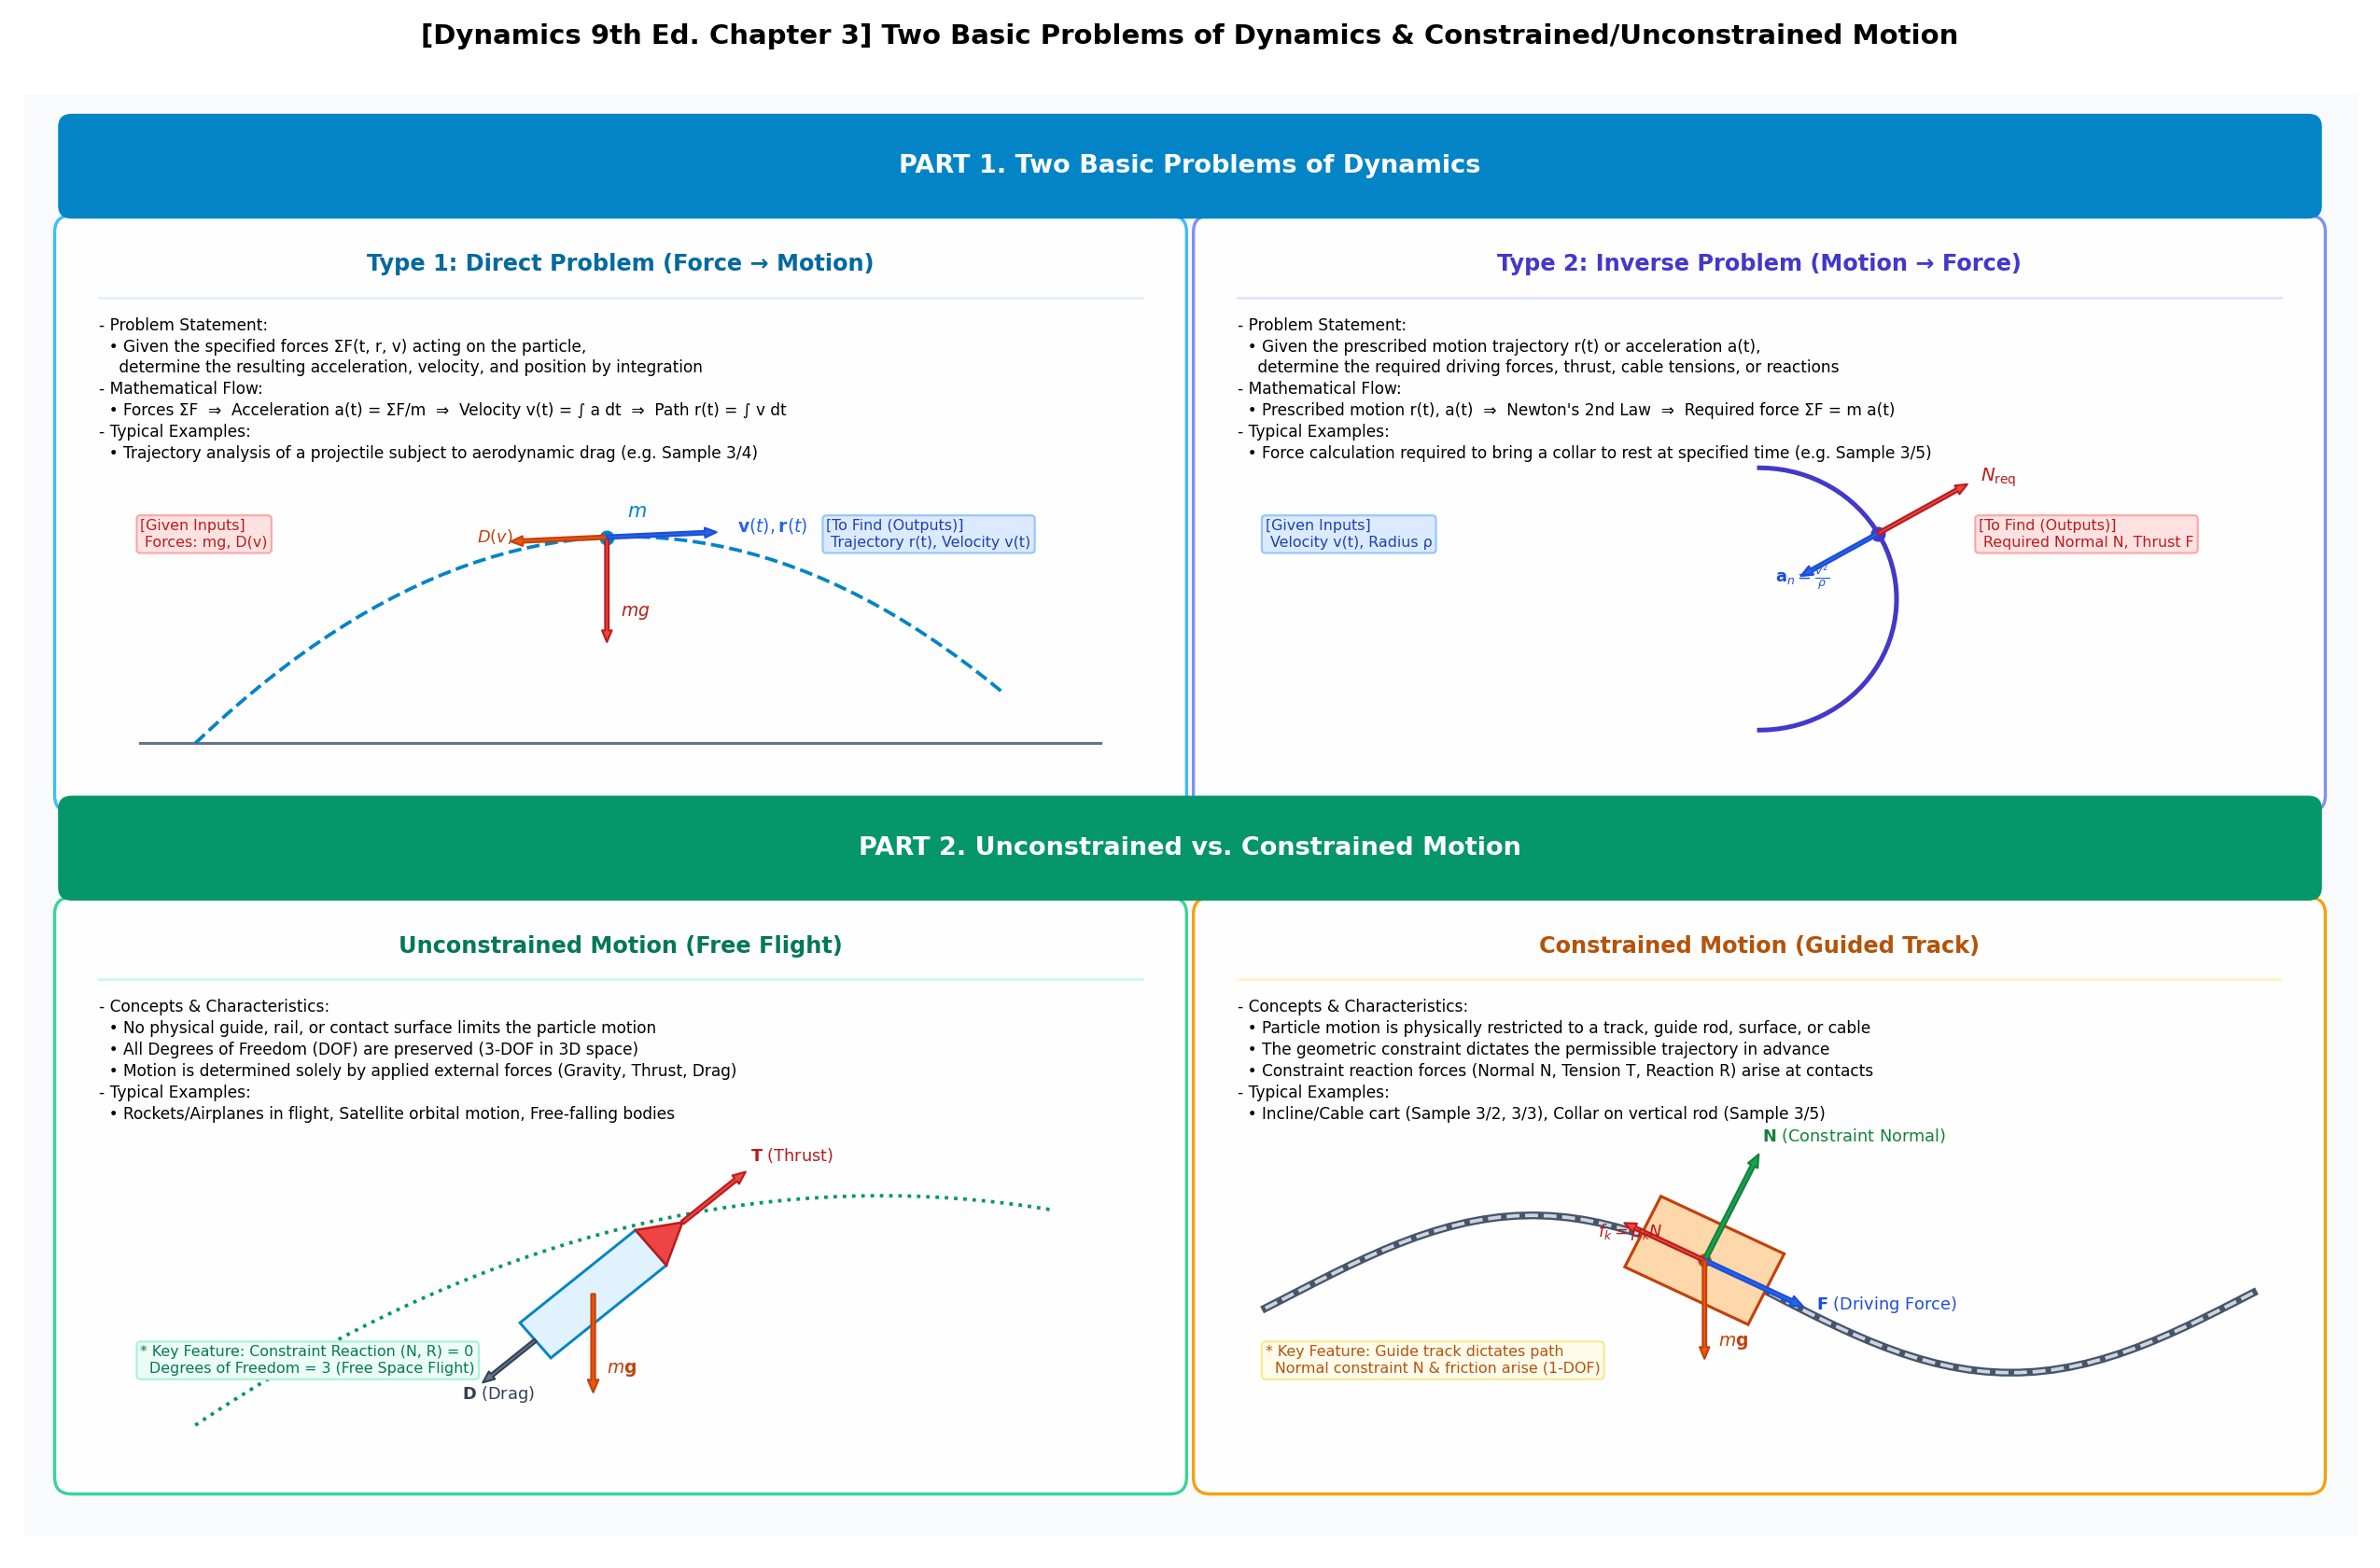

Recreate this plot in Python.
# -*- coding: utf-8 -*-
"""
[Dynamics 9th Ed. Chapter 3 Kinetics of Particles]
1. Two Basic Problems of Dynamics (Force -> Motion vs. Motion -> Force)
2. Unconstrained vs. Constrained Motion
Conceptual Infographic Diagram Visualization
"""
import os
import numpy as np
import matplotlib.pyplot as plt
import matplotlib.font_manager as fm
import matplotlib.patches as patches

plt.rcParams['font.family'] = 'sans-serif'
plt.rcParams['axes.unicode_minus'] = False

fig = plt.figure(figsize=(17.0, 11.2), dpi=150)
ax = fig.add_subplot(111)
ax.set_position([0.01, 0.02, 0.98, 0.92])

ax.clear()
ax.set_xlim(-0.5, 33.5)
ax.set_ylim(-0.5, 21.5)
ax.axis('off')

# Background
ax.add_patch(patches.Rectangle((-0.5, -0.5), 34.0, 22.0, fc='#f8fafc', ec='none', zorder=1))

# =========================================================================
# [Top Header]: PART 1 - Two Basic Problems of Dynamics
# =========================================================================
top_header = patches.FancyBboxPatch((0.2, 19.8), 32.6, 1.2, boxstyle="round,pad=0.2",
                                    fc="#0284c7", ec="none", zorder=3)
ax.add_patch(top_header)
ax.text(16.5, 20.4, "PART 1. Two Basic Problems of Dynamics",
        fontsize=13.0, fontweight='bold', color='#ffffff', ha='center', va='center', zorder=4)

# -------------------------------------------------------------------------
# [Card 1] Top-Left: Type 1 - Direct Problem (Force -> Motion)
# -------------------------------------------------------------------------
card1 = patches.FancyBboxPatch((0.2, 10.8), 16.0, 8.6, boxstyle="round,pad=0.25",
                               fc="#ffffff", ec="#38bdf8", lw=1.6, alpha=0.98, zorder=2)
ax.add_patch(card1)

ax.text(8.2, 18.8, "Type 1: Direct Problem (Force → Motion)",
        fontsize=11.5, fontweight='bold', color="#0369a1", ha='center', zorder=5)
ax.plot([0.6, 15.8], [18.4, 18.4], color='#e0f2fe', lw=1.4, zorder=4)

c1_text = (
    "- Problem Statement:\n"
    "  • Given the specified forces ΣF(t, r, v) acting on the particle,\n"
    "    determine the resulting acceleration, velocity, and position by integration\n"
    "- Mathematical Flow:\n"
    "  • Forces ΣF  ⇒  Acceleration a(t) = ΣF/m  ⇒  Velocity v(t) = ∫ a dt  ⇒  Path r(t) = ∫ v dt\n"
    "- Typical Examples:\n"
    "  • Trajectory analysis of a projectile subject to aerodynamic drag (e.g. Sample 3/4)"
)
ax.text(0.6, 18.1, c1_text, fontsize=8.2, va='top', linespacing=1.35, zorder=5)

p_x0, p_y0 = 2.0, 11.6
t_pts = np.linspace(0, 2.8, 50)
traj_x = p_x0 + 4.2 * t_pts
traj_y = p_y0 + 4.2 * t_pts - 0.5 * 2.8 * (t_pts**2)

ax.plot([1.2, 15.2], [p_y0, p_y0], color='#64748b', lw=1.5, zorder=3)
ax.plot(traj_x, traj_y, color='#0284c7', lw=1.8, linestyle='--', zorder=4)

curr_idx = 25
cx, cy = traj_x[curr_idx], traj_y[curr_idx]
ax.scatter([cx], [cy], color='#0284c7', s=45, zorder=6)
ax.text(cx + 0.3, cy + 0.3, r'$m$', fontsize=10.0, fontweight='bold', color='#0284c7', zorder=7)

ax.annotate('', xy=(cx, cy - 1.6), xytext=(cx, cy),
            arrowprops=dict(facecolor='#ef4444', edgecolor='#b91c1c', width=1.8, headwidth=5.0, headlength=6.0), zorder=7)
ax.text(cx + 0.2, cy - 1.2, r'$mg$', fontsize=9.0, fontweight='bold', color='#b91c1c', zorder=8)

tang_v = np.array([4.2, 4.2 - 2.8 * t_pts[curr_idx]])
tang_u = tang_v / np.linalg.norm(tang_v)
ax.annotate('', xy=(cx - 1.4*tang_u[0], cy - 1.4*tang_u[1]), xytext=(cx, cy),
            arrowprops=dict(facecolor='#ea580c', edgecolor='#c2410c', width=1.8, headwidth=5.0, headlength=6.0), zorder=7)
ax.text(cx - 1.6*tang_u[0] - 0.3, cy - 1.6*tang_u[1], r'$D(v)$', fontsize=8.5, fontweight='bold', color='#c2410c', zorder=8)

ax.annotate('', xy=(cx + 1.6*tang_u[0], cy + 1.6*tang_u[1]), xytext=(cx, cy),
            arrowprops=dict(facecolor='#2563eb', edgecolor='#1d4ed8', width=1.8, headwidth=5.0, headlength=6.0), zorder=7)
ax.text(cx + 1.8*tang_u[0] + 0.1, cy + 1.8*tang_u[1], r'$\mathbf{v}(t), \mathbf{r}(t)$',
        fontsize=9.0, fontweight='bold', color='#2563eb', zorder=8)

ax.text(1.2, 14.6, "[Given Inputs]\n Forces: mg, D(v)", fontsize=7.6, color='#b91c1c',
        bbox=dict(boxstyle='round,pad=0.25', facecolor='#fee2e2', edgecolor='#fca5a5', lw=1.0), zorder=6)
ax.text(11.2, 14.6, "[To Find (Outputs)]\n Trajectory r(t), Velocity v(t)", fontsize=7.6, color='#1e40af',
        bbox=dict(boxstyle='round,pad=0.25', facecolor='#dbeafe', edgecolor='#93c5fd', lw=1.0), zorder=6)

# -------------------------------------------------------------------------
# [Card 2] Top-Right: Type 2 - Inverse Problem (Motion -> Force)
# -------------------------------------------------------------------------
card2 = patches.FancyBboxPatch((16.8, 10.8), 16.0, 8.6, boxstyle="round,pad=0.25",
                               fc="#ffffff", ec="#818cf8", lw=1.6, alpha=0.98, zorder=2)
ax.add_patch(card2)

ax.text(24.8, 18.8, "Type 2: Inverse Problem (Motion → Force)",
        fontsize=11.5, fontweight='bold', color="#4338ca", ha='center', zorder=5)
ax.plot([17.2, 32.4], [18.4, 18.4], color='#e0e7ff', lw=1.4, zorder=4)

c2_text = (
    "- Problem Statement:\n"
    "  • Given the prescribed motion trajectory r(t) or acceleration a(t),\n"
    "    determine the required driving forces, thrust, cable tensions, or reactions\n"
    "- Mathematical Flow:\n"
    "  • Prescribed motion r(t), a(t)  ⇒  Newton's 2nd Law  ⇒  Required force ΣF = m a(t)\n"
    "- Typical Examples:\n"
    "  • Force calculation required to bring a collar to rest at specified time (e.g. Sample 3/5)"
)
ax.text(17.2, 18.1, c2_text, fontsize=8.2, va='top', linespacing=1.35, zorder=5)

loop_cx, loop_cy, loop_r = 24.8, 13.8, 2.0
theta_loop = np.linspace(-np.pi/2, np.pi/2, 50)
loop_x = loop_cx + loop_r * np.cos(theta_loop)
loop_y = loop_cy + loop_r * np.sin(theta_loop)
ax.plot(loop_x, loop_y, color='#4338ca', lw=2.4, zorder=4)

th_car = np.radians(30)
car_x = loop_cx + loop_r * np.cos(th_car)
car_y = loop_cy + loop_r * np.sin(th_car)

ax.scatter([car_x], [car_y], color='#4338ca', s=45, zorder=6)
ax.annotate('', xy=(car_x - 1.3*np.cos(th_car), car_y - 1.3*np.sin(th_car)), xytext=(car_x, car_y),
            arrowprops=dict(facecolor='#2563eb', edgecolor='#1d4ed8', width=1.8, headwidth=5.0, headlength=6.0), zorder=7)
ax.text(car_x - 1.5*np.cos(th_car) - 0.2, car_y - 1.5*np.sin(th_car), r'$\mathbf{a}_n = \frac{v^2}{\rho}$',
        fontsize=8.5, fontweight='bold', color='#1d4ed8', zorder=8)

ax.annotate('', xy=(car_x + 1.5*np.cos(th_car), car_y + 1.5*np.sin(th_car)), xytext=(car_x, car_y),
            arrowprops=dict(facecolor='#ef4444', edgecolor='#b91c1c', width=1.8, headwidth=5.0, headlength=6.0), zorder=7)
ax.text(car_x + 1.6*np.cos(th_car) + 0.1, car_y + 1.6*np.sin(th_car), r'$N_{\text{req}}$',
        fontsize=9.5, fontweight='bold', color='#b91c1c', zorder=8)

ax.text(17.6, 14.6, "[Given Inputs]\n Velocity v(t), Radius ρ", fontsize=7.6, color='#1e40af',
        bbox=dict(boxstyle='round,pad=0.25', facecolor='#dbeafe', edgecolor='#93c5fd', lw=1.0), zorder=6)
ax.text(28.0, 14.6, "[To Find (Outputs)]\n Required Normal N, Thrust F", fontsize=7.6, color='#b91c1c',
        bbox=dict(boxstyle='round,pad=0.25', facecolor='#fee2e2', edgecolor='#fca5a5', lw=1.0), zorder=6)

# =========================================================================
# [Bottom Header]: PART 2 - Unconstrained vs. Constrained Motion
# =========================================================================
bot_header = patches.FancyBboxPatch((0.2, 9.4), 32.6, 1.2, boxstyle="round,pad=0.2",
                                    fc="#059669", ec="none", zorder=3)
ax.add_patch(bot_header)
ax.text(16.5, 10.0, "PART 2. Unconstrained vs. Constrained Motion",
        fontsize=13.0, fontweight='bold', color='#ffffff', ha='center', va='center', zorder=4)

# -------------------------------------------------------------------------
# [Card 3] Bottom-Left: Unconstrained Motion
# -------------------------------------------------------------------------
card3 = patches.FancyBboxPatch((0.2, 0.4), 16.0, 8.6, boxstyle="round,pad=0.25",
                               fc="#ffffff", ec="#34d399", lw=1.6, alpha=0.98, zorder=2)
ax.add_patch(card3)

ax.text(8.2, 8.4, "Unconstrained Motion (Free Flight)",
        fontsize=11.5, fontweight='bold', color="#047857", ha='center', zorder=5)
ax.plot([0.6, 15.8], [8.0, 8.0], color='#d1fae5', lw=1.4, zorder=4)

c3_text = (
    "- Concepts & Characteristics:\n"
    "  • No physical guide, rail, or contact surface limits the particle motion\n"
    "  • All Degrees of Freedom (DOF) are preserved (3-DOF in 3D space)\n"
    "  • Motion is determined solely by applied external forces (Gravity, Thrust, Drag)\n"
    "- Typical Examples:\n"
    "  • Rockets/Airplanes in flight, Satellite orbital motion, Free-falling bodies"
)
ax.text(0.6, 7.7, c3_text, fontsize=8.2, va='top', linespacing=1.35, zorder=5)

r_x, r_y = 7.8, 3.2
ang_r = np.radians(40)
u_r = np.array([np.cos(ang_r), np.sin(ang_r)])
n_r = np.array([-np.sin(ang_r), np.cos(ang_r)])

traj_u_x = np.linspace(2.0, 14.5, 40)
traj_u_y = 1.2 + 0.7 * (traj_u_x - 2.0) - 0.035 * ((traj_u_x - 2.0)**2)
ax.plot(traj_u_x, traj_u_y, color='#059669', lw=1.8, linestyle=':', zorder=4)

r_w, r_h = 2.2, 0.7
r_bl = np.array([r_x, r_y]) - (r_w/2)*u_r - (r_h/2)*n_r
ax.add_patch(patches.Rectangle(r_bl, r_w, r_h, angle=40, fc='#e0f2fe', ec='#0284c7', lw=1.4, zorder=6))

nose_tip = np.array([r_x, r_y]) + (r_w/2 + 0.6)*u_r
nose_l = np.array([r_x, r_y]) + (r_w/2)*u_r + (r_h/2)*n_r
nose_r = np.array([r_x, r_y]) + (r_w/2)*u_r - (r_h/2)*n_r
ax.add_patch(patches.Polygon([nose_tip, nose_l, nose_r], closed=True, fc='#ef4444', ec='#b91c1c', lw=1.2, zorder=7))

ax.annotate('', xy=nose_tip + 1.2*u_r, xytext=nose_tip,
            arrowprops=dict(facecolor='#ef4444', edgecolor='#b91c1c', width=2.0, headwidth=5.5, headlength=6.5), zorder=8)
ax.text(nose_tip[0] + 1.3*u_r[0], nose_tip[1] + 1.3*u_r[1] + 0.1, r'$\mathbf{T}\text{ (Thrust)}$',
        fontsize=8.5, fontweight='bold', color='#b91c1c', zorder=9)

ax.annotate('', xy=(r_x, r_y - 1.5), xytext=(r_x, r_y),
            arrowprops=dict(facecolor='#ea580c', edgecolor='#c2410c', width=2.0, headwidth=5.5, headlength=6.5), zorder=8)
ax.text(r_x + 0.2, r_y - 1.2, r'$m\mathbf{g}$', fontsize=9.0, fontweight='bold', color='#c2410c', zorder=9)

ax.annotate('', xy=np.array([r_x, r_y]) - (r_w/2 + 1.0)*u_r, xytext=np.array([r_x, r_y]) - (r_w/2)*u_r,
            arrowprops=dict(facecolor='#64748b', edgecolor='#334155', width=1.8, headwidth=5.0, headlength=6.0), zorder=8)
ax.text(r_x - (r_w/2 + 1.4)*u_r[0], r_y - (r_w/2 + 1.4)*u_r[1], r'$\mathbf{D}\text{ (Drag)}$',
        fontsize=8.5, fontweight='bold', color='#334155', zorder=9)

ax.text(1.2, 2.0, "* Key Feature: Constraint Reaction (N, R) = 0\n  Degrees of Freedom = 3 (Free Space Flight)", fontsize=7.6, color='#047857',
        bbox=dict(boxstyle='round,pad=0.25', facecolor='#ecfdf5', edgecolor='#a7f3d0', lw=1.0), zorder=8)

# -------------------------------------------------------------------------
# [Card 4] Bottom-Right: Constrained Motion
# -------------------------------------------------------------------------
card4 = patches.FancyBboxPatch((16.8, 0.4), 16.0, 8.6, boxstyle="round,pad=0.25",
                               fc="#ffffff", ec="#f59e0b", lw=1.6, alpha=0.98, zorder=2)
ax.add_patch(card4)

ax.text(24.8, 8.4, "Constrained Motion (Guided Track)",
        fontsize=11.5, fontweight='bold', color="#b45309", ha='center', zorder=5)
ax.plot([17.2, 32.4], [8.0, 8.0], color='#fef3c7', lw=1.4, zorder=4)

c4_text = (
    "- Concepts & Characteristics:\n"
    "  • Particle motion is physically restricted to a track, guide rod, surface, or cable\n"
    "  • The geometric constraint dictates the permissible trajectory in advance\n"
    "  • Constraint reaction forces (Normal N, Tension T, Reaction R) arise at contacts\n"
    "- Typical Examples:\n"
    "  • Incline/Cable cart (Sample 3/2, 3/3), Collar on vertical rod (Sample 3/5)"
)
ax.text(17.2, 7.7, c4_text, fontsize=8.2, va='top', linespacing=1.35, zorder=5)

c_base_x, c_base_y = 24.8, 3.2
x_rail = np.linspace(17.6, 32.0, 60)
y_rail = c_base_y + 1.2 * np.sin((x_rail - 18.0) * 0.45)
ax.plot(x_rail, y_rail, color='#475569', lw=4.0, zorder=4)
ax.plot(x_rail, y_rail, color='#cbd5e1', lw=1.8, linestyle='--', zorder=5)

target_x = 24.0
target_y = c_base_y + 1.2 * np.sin((target_x - 18.0) * 0.45)
slope = 1.2 * 0.45 * np.cos((target_x - 18.0) * 0.45)
ang_c = np.arctan(slope)
u_c = np.array([np.cos(ang_c), np.sin(ang_c)])
n_c = np.array([-np.sin(ang_c), np.cos(ang_c)])

cw, ch = 2.0, 1.2
c_bl = np.array([target_x, target_y]) - (cw/2)*u_c - (ch/2)*n_c
ax.add_patch(patches.Rectangle(c_bl, cw, ch, angle=np.degrees(ang_c),
                               fc='#fed7aa', ec='#c2410c', lw=1.5, zorder=6))
ax.scatter([target_x], [target_y], color='#c2410c', s=35, zorder=7)

ax.annotate('', xy=np.array([target_x, target_y]) + 1.8*n_c, xytext=(target_x, target_y),
            arrowprops=dict(facecolor='#16a34a', edgecolor='#15803d', width=2.2, headwidth=5.5, headlength=6.5), zorder=8)
ax.text(target_x + 1.9*n_c[0], target_y + 1.9*n_c[1] + 0.1, r'$\mathbf{N}\text{ (Constraint Normal)}$',
        fontsize=8.5, fontweight='bold', color='#15803d', zorder=9)

ax.annotate('', xy=np.array([target_x, target_y]) - 1.3*u_c, xytext=(target_x, target_y),
            arrowprops=dict(facecolor='#ef4444', edgecolor='#b91c1c', width=1.8, headwidth=5.0, headlength=6.0), zorder=8)
ax.text(target_x - 1.5*u_c[0] - 0.2, target_y - 1.5*u_c[1] - 0.3, r'$f_k = \mu_k N$',
        fontsize=8.5, fontweight='bold', color='#b91c1c', zorder=9)

ax.annotate('', xy=np.array([target_x, target_y]) + 1.6*u_c, xytext=(target_x, target_y),
            arrowprops=dict(facecolor='#2563eb', edgecolor='#1d4ed8', width=2.0, headwidth=5.5, headlength=6.5), zorder=8)
ax.text(target_x + 1.7*u_c[0] + 0.1, target_y + 1.7*u_c[1], r'$\mathbf{F}\text{ (Driving Force)}$',
        fontsize=8.5, fontweight='bold', color='#1d4ed8', zorder=9)

ax.annotate('', xy=(target_x, target_y - 1.5), xytext=(target_x, target_y),
            arrowprops=dict(facecolor='#ea580c', edgecolor='#c2410c', width=1.8, headwidth=5.0, headlength=6.0), zorder=8)
ax.text(target_x + 0.2, target_y - 1.3, r'$m\mathbf{g}$', fontsize=9.0, fontweight='bold', color='#c2410c', zorder=9)

ax.text(17.6, 2.0, "* Key Feature: Guide track dictates path\n  Normal constraint N & friction arise (1-DOF)", fontsize=7.6, color='#b45309',
        bbox=dict(boxstyle='round,pad=0.25', facecolor='#fffbeb', edgecolor='#fde68a', lw=1.0), zorder=8)

fig.suptitle('[Dynamics 9th Ed. Chapter 3] Two Basic Problems of Dynamics & Constrained/Unconstrained Motion',
             fontsize=14.0, fontweight='bold', y=0.985)

out_png = os.path.join(os.path.dirname(__file__), 'concept_dynamics_problems_and_constraints.png')
plt.savefig(out_png, dpi=150)
plt.close()
print(f'Rendered {out_png}')
